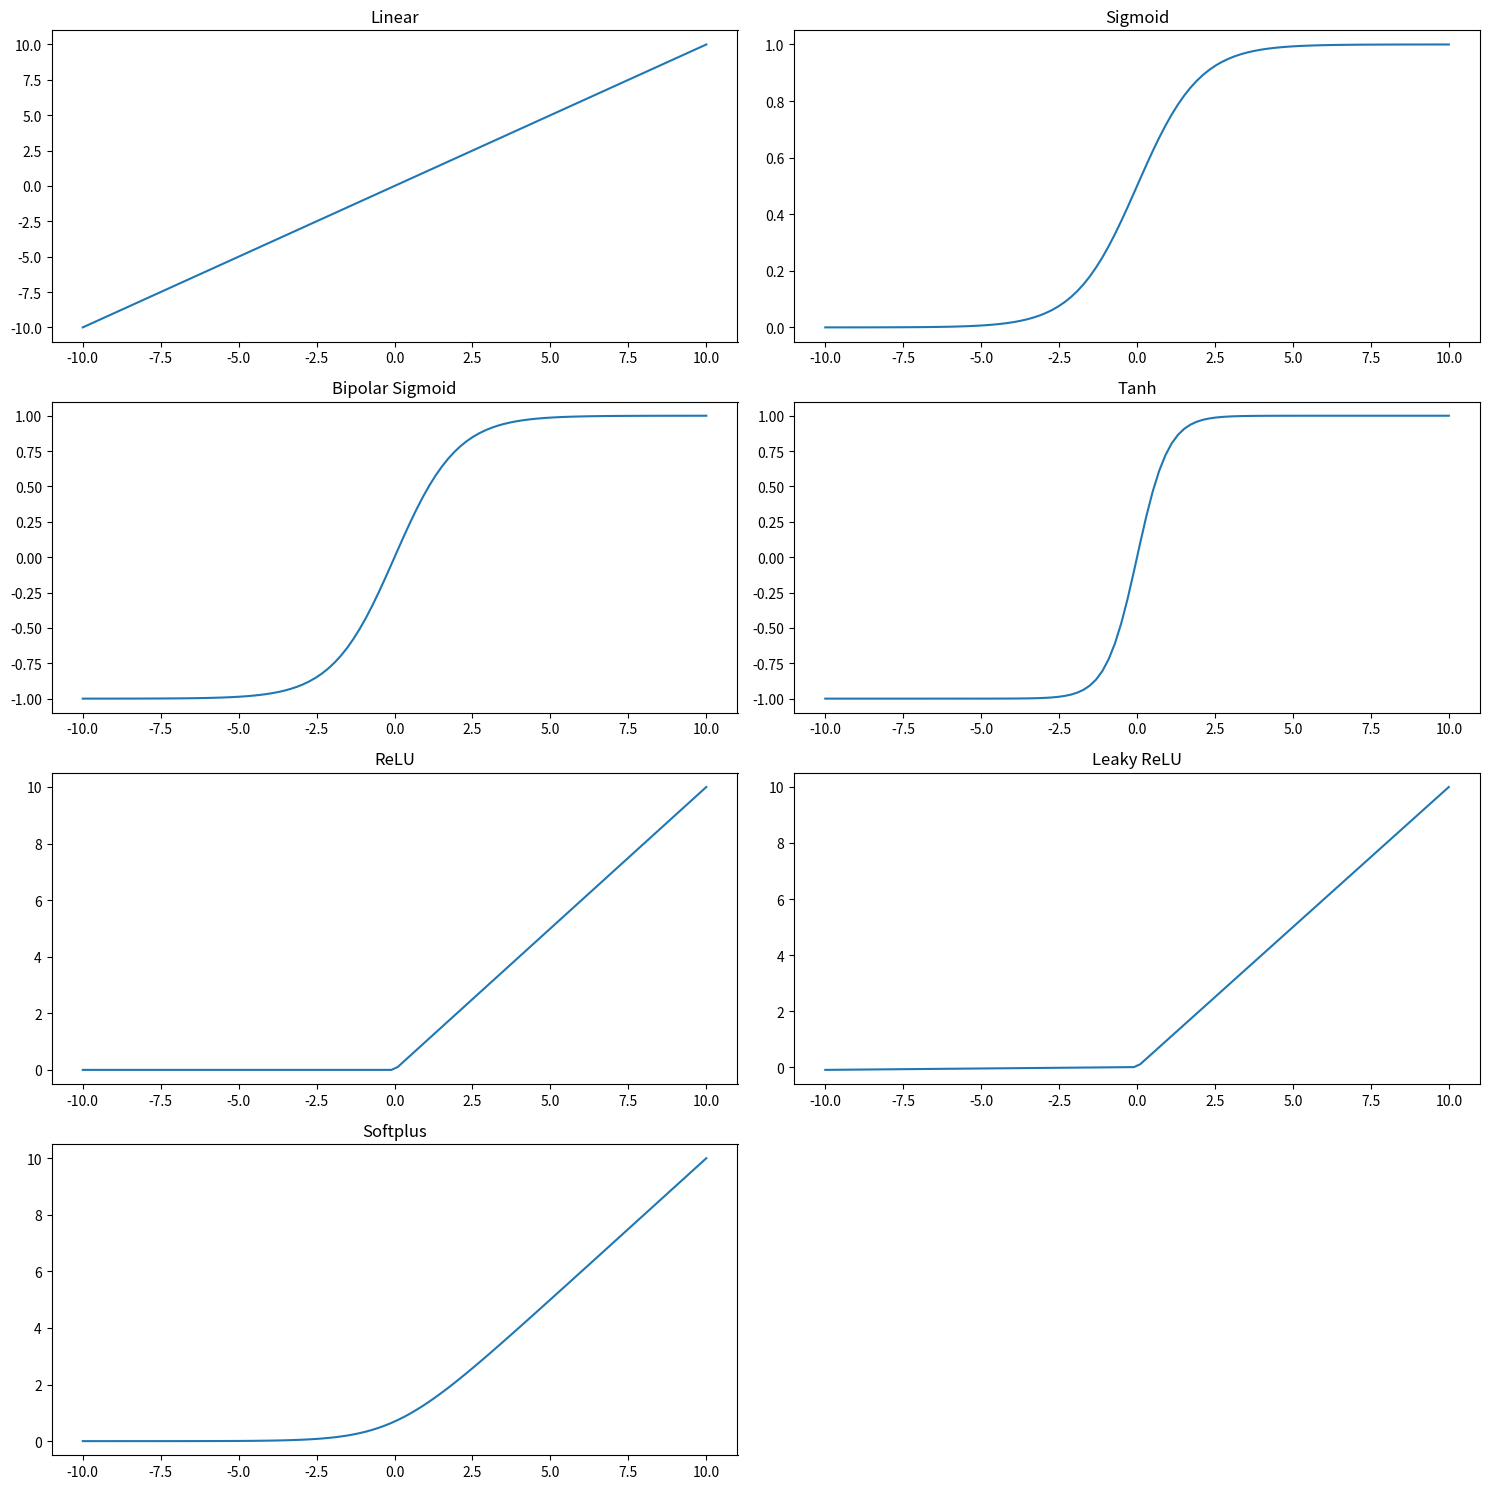

This chart was generated by the following Python code:
import numpy as np
import matplotlib.pyplot as plt

# Define activation functions
def linear(x):
    return x

def sigmoid(x):
    return 1 / (1 + np.exp(-x))

def bipolar_sigmoid(x):
    return (2 / (1 + np.exp(-x))) - 1

def tanh(x):
    return np.tanh(x)

def relu(x):
    return np.maximum(0, x)

def leaky_relu(x, alpha=0.01):
    return np.where(x > 0, x, x * alpha)

def softplus(x):
    return np.log(1 + np.exp(x))

# Generate values for x
x = np.linspace(-10, 10, 100)

# Plot the functions
plt.figure(figsize=(15,15))

plt.subplot(4, 2, 1)
plt.plot(x, linear(x), label='Linear')
plt.title('Linear')

plt.subplot(4, 2, 2)
plt.plot(x, sigmoid(x), label='Sigmoid')
plt.title('Sigmoid')

plt.subplot(4, 2, 3)
plt.plot(x, bipolar_sigmoid(x), label='Bipolar Sigmoid')
plt.title('Bipolar Sigmoid')

plt.subplot(4, 2, 4)
plt.plot(x, tanh(x), label='Tanh')
plt.title('Tanh')

plt.subplot(4, 2, 5)
plt.plot(x, relu(x), label='ReLU')
plt.title('ReLU')

plt.subplot(4, 2, 6)
plt.plot(x, leaky_relu(x), label='Leaky ReLU')
plt.title('Leaky ReLU')

plt.subplot(4, 2, 7)
plt.plot(x, softplus(x), label='Softplus')
plt.title('Softplus')

plt.tight_layout()
plt.show()
